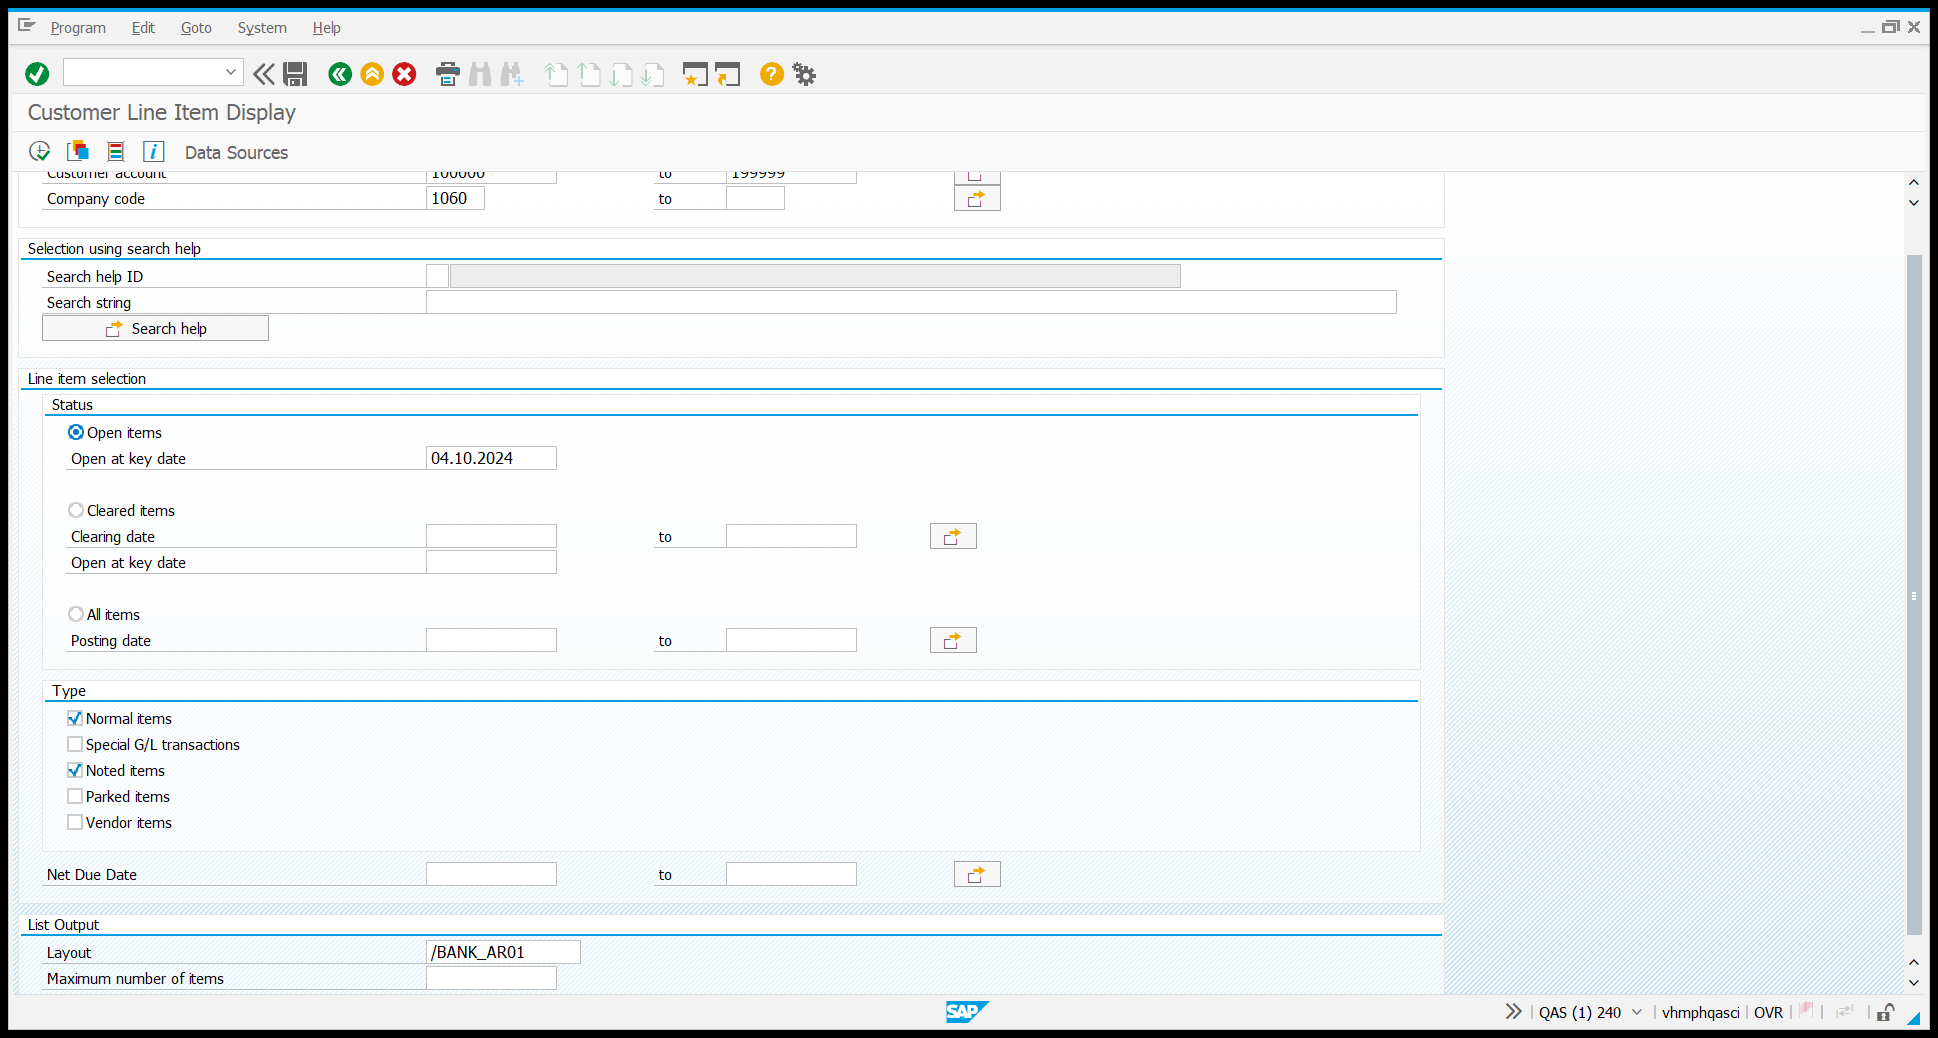
Task: Robotic Enterprise Framework
Workflow: Process_1

Step 1: Use Application: Customer Line Item Display on the element in window 'Customer Line Item Display' (saplogon.exe)

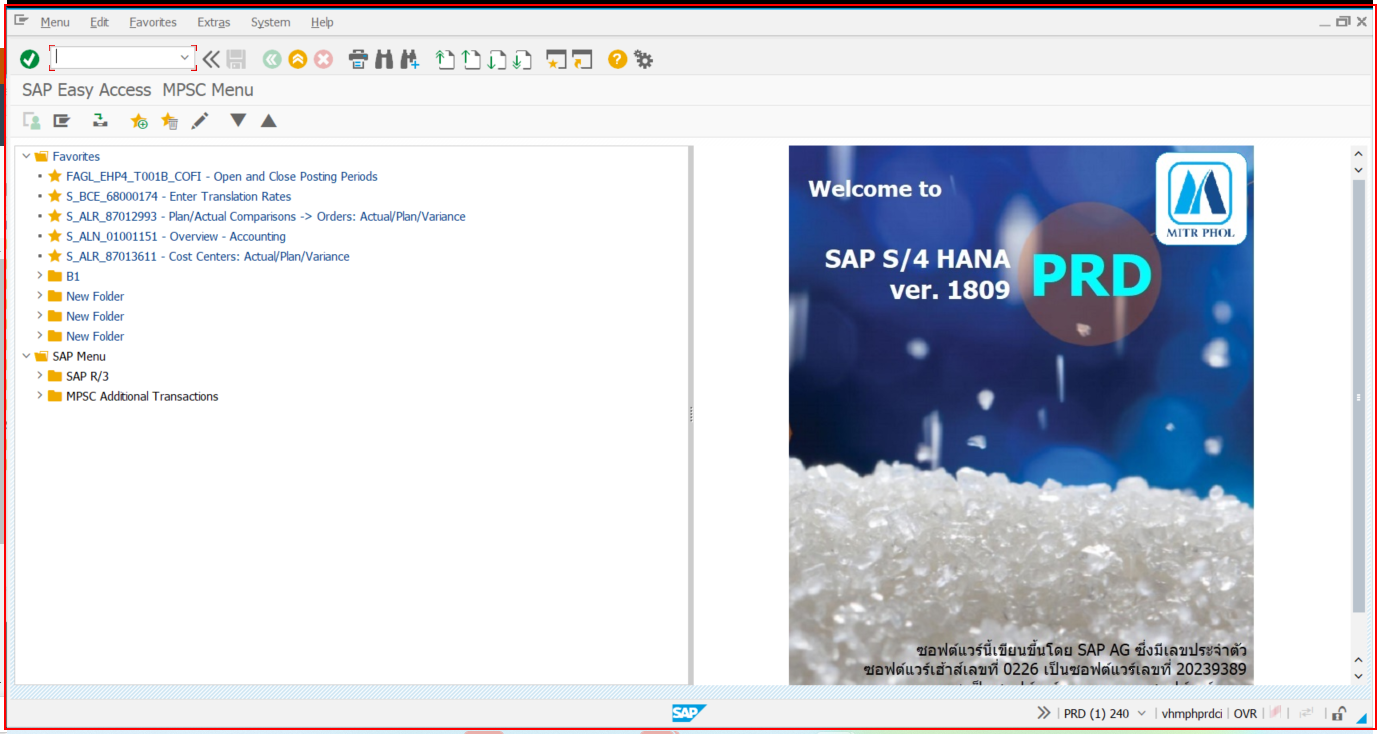
Step 2: Call Transaction 'saplogon.exe SAP' on the element in window 'SAP Easy Access  MPSC Menu' (saplogon.exe)

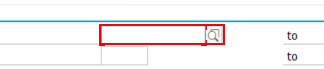
Step 3: type "[in_Config("Customer account").ToString]" into 'CTextField Customer' in window 'Customer Line Item Display' (saplogon.exe)

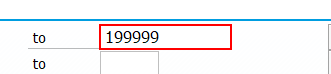
Step 4: type "[in_Config("Customer account To").ToString]" into 'CTextField Customer' in window 'Customer Line Item Display' (saplogon.exe)

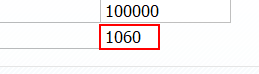
Step 5: type "[in_Config("Company Code").ToString]" into 'CTextField  Company Code' in window 'Customer Line Item Display' (saplogon.exe)

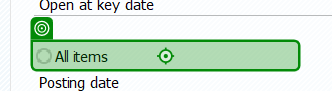
Step 6: click on 'All items'

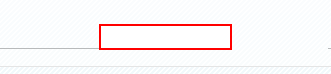
Step 7: type [strStartDate] into 'CTextField Open'

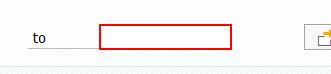
Step 8: type [strEndDate] into 'CTextField Open'

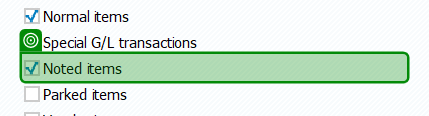
Step 9: check

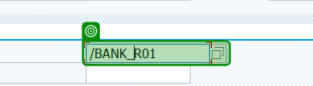
Step 10: type "[in_Config("Layout").ToString]" into '/BANK_R01'

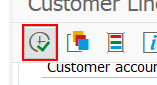
Step 11: click on 'Button  Execute (F8)' in window 'Customer Line Item Display' (saplogon.exe)

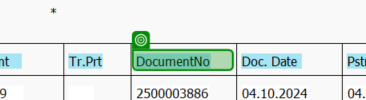
Step 12: check 'DocumentNo'

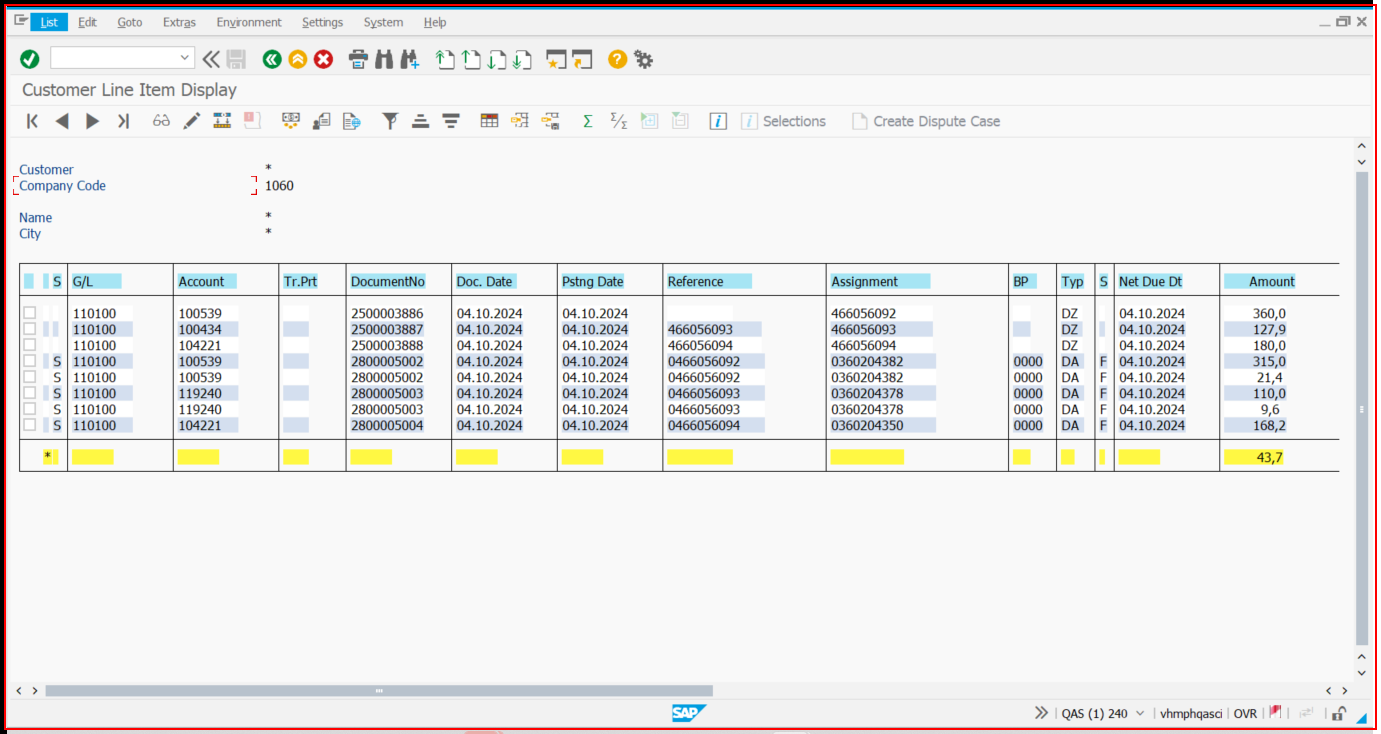
Step 13: Select Menu Item 'saplogon.exe Customer'

Step 14: click on 'Button  Continue (Enter)' in window 'Select Spreadsheet' (saplogon.exe) (no picture)

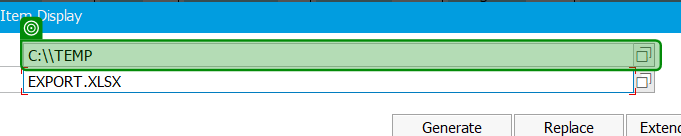
Step 15: type [strPathReport] into 'C:\\TEMP'

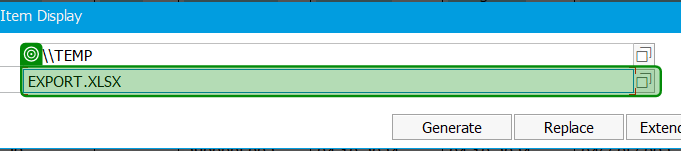
Step 16: type [strFileName] into 'EXPORT.XLSX'

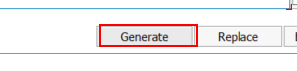
Step 17: click on 'Button  Generate' in window 'Customer Line Item Display' (saplogon.exe)

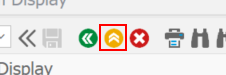
Step 18: click on 'Button  Exit (Shift+F3)'

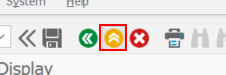
Step 19: click on 'Button  Exit (Shift+F3)'

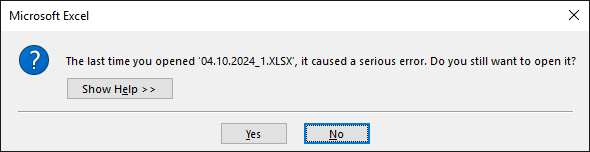
Step 20 [try]: Use Application: Microsoft Excel on the dialog in window 'Microsoft Excel' (excel.exe)

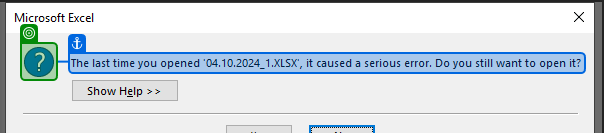
Step 21: check 'The last time you opene…'

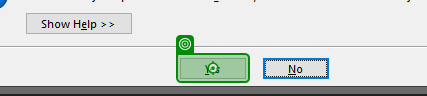
Step 22: click on 'Yes'

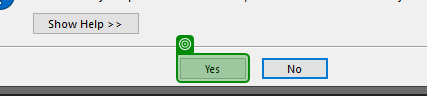
Step 23: check 'Yes'

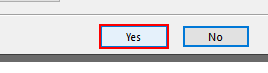
Step 24: click in window 'Microsoft Excel' (excel.exe)

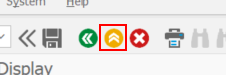
Step 25: click on 'Button  Exit (Shift+F3)'